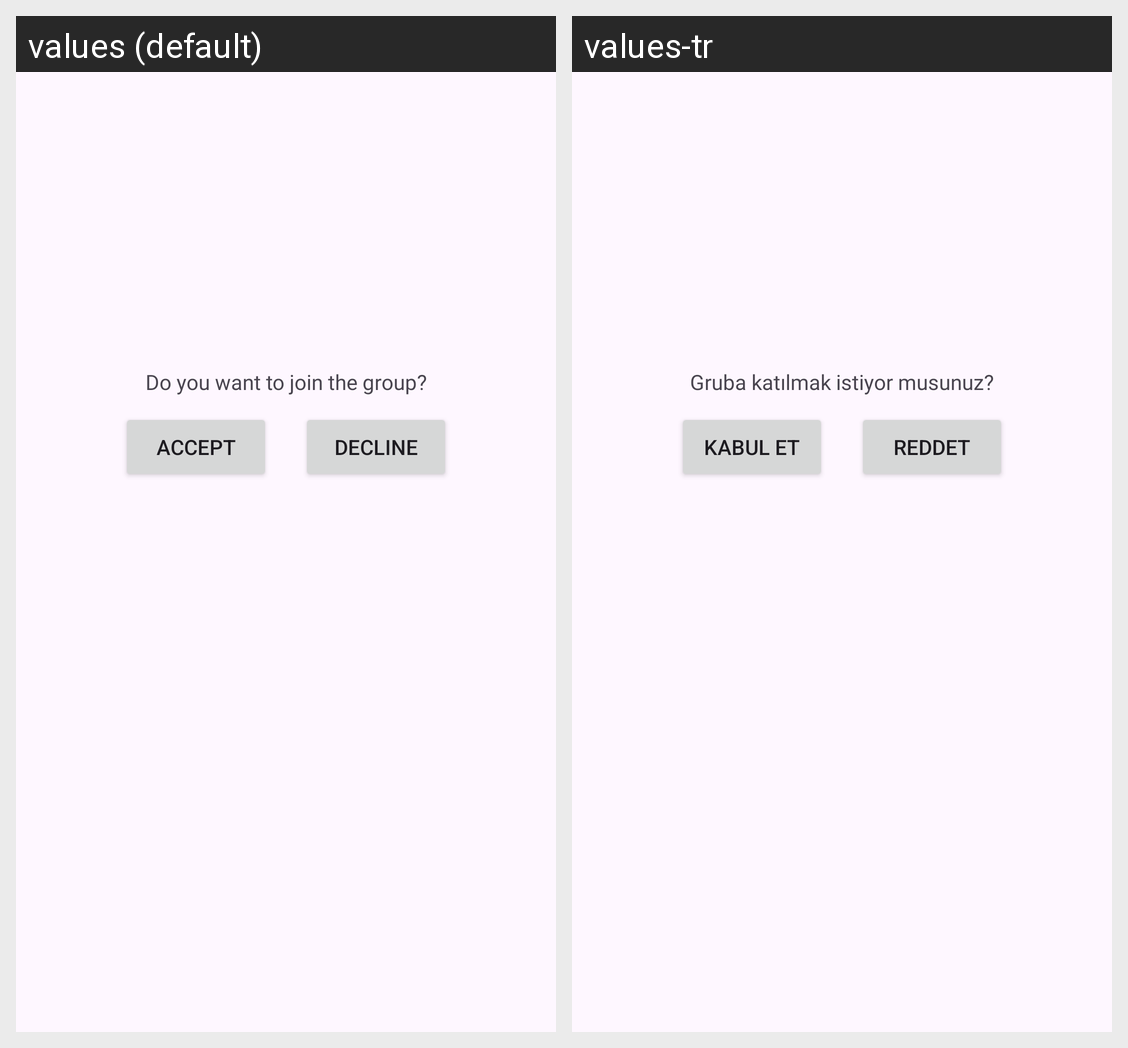

Locale-by-locale string values for the Android screen shown in this grid:
Android screen res/layout/alertdialog_invitenotification.xml rendered under 2 locales, left to right: values (default), values-tr. Device: Nexus 5 (rendered at 1080×1920; each locale shown at half size, 540×960, under a caption strip naming it); theme Theme.ChallApp.
Strings drawn on this screen, with the default value and each locale's value (text and hints the layout hard-codes, and strings that could not be matched under every locale, appear in the picture but are not listed):

join_group_prompt
  values: Do you want to join the group?
  values-tr: Gruba katılmak istiyor musunuz?

accept
  values: Accept
  values-tr: Kabul Et

decline
  values: Decline
  values-tr: Reddet
